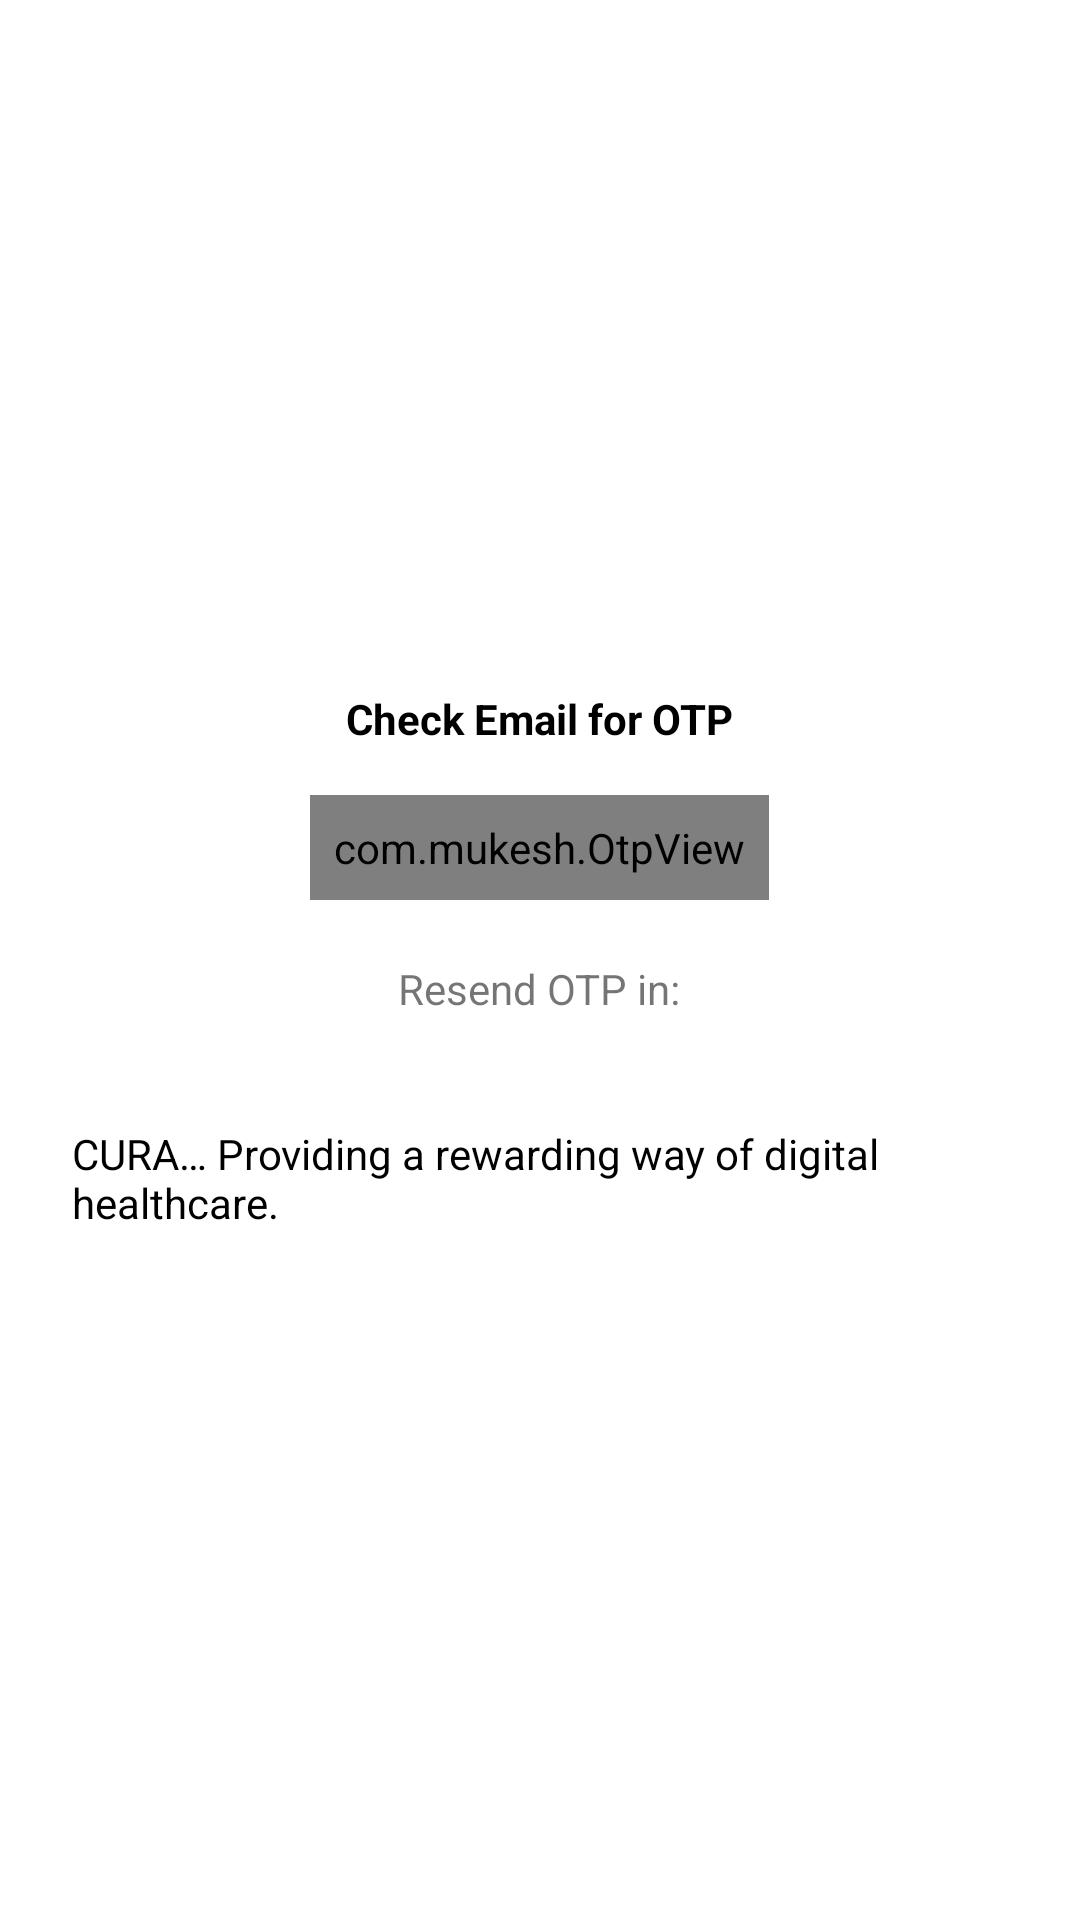

Android layout source for this screen:
<!-- AndroidManifest.xml: application theme Theme.CuraOrganization -->
<!-- res/layout/reg_otp_layout.xml -->
<?xml version="1.0" encoding="utf-8"?>
<androidx.constraintlayout.widget.ConstraintLayout xmlns:android="http://schemas.android.com/apk/res/android"
    xmlns:tools="http://schemas.android.com/tools"
    android:layout_width="match_parent"
    android:layout_height="match_parent"
    xmlns:app="http://schemas.android.com/apk/res-auto">

    <LinearLayout
        android:layout_width="match_parent"
        android:layout_height="wrap_content"
        android:orientation="vertical"
        app:layout_constraintStart_toStartOf="parent"
        app:layout_constraintEnd_toEndOf="parent"
        app:layout_constraintBottom_toBottomOf="parent"
        app:layout_constraintTop_toTopOf="parent">


        <TextView
            android:id="@+id/sign_up_otp_message"
            android:layout_width="wrap_content"
            android:layout_height="wrap_content"
            android:text="@string/otp_message"
            android:layout_gravity="center"
            android:layout_marginTop="@dimen/margin_midi"
            android:textStyle="bold"
            android:padding="@dimen/padding_midi"
            android:textColor="@color/black"/>

        <com.mukesh.OtpView
            android:id="@+id/otp_view"
            android:layout_width="wrap_content"
            android:layout_height="wrap_content"
            android:inputType="number"
            android:layout_gravity="center"
            android:layout_margin="@dimen/margin_mini"
            android:padding="@dimen/padding_midi"
            android:itemBackground="@color/lighter_grey"
            android:textColor="@color/custom_color"
            app:itemCount="4"
            app:layout_constraintBottom_toBottomOf="parent"
            app:layout_constraintEnd_toEndOf="parent"
            app:layout_constraintStart_toStartOf="parent"
            app:layout_constraintTop_toBottomOf="@id/sign_up_otp_message"
            app:lineColor="@color/custom_color"
            app:viewType="none" />
















        <LinearLayout
            android:layout_width="match_parent"
            android:layout_height="wrap_content"
            android:orientation="horizontal"
            android:layout_margin="@dimen/margin_mini"
            android:padding="@dimen/padding_mini"
            android:gravity="center_horizontal">

            <TextView
                android:layout_width="wrap_content"
                android:layout_height="wrap_content"
                android:layout_gravity="center_horizontal"
                android:text="@string/otp_resend_message" />

            <TextView
                android:id="@+id/sign_up_otp_count_down"
                android:layout_width="wrap_content"
                android:layout_height="wrap_content"
                android:layout_gravity="center_horizontal"
                tools:text="00:00"
                android:textColor="@color/black"/>


        </LinearLayout>


        <TextView
            android:layout_width="wrap_content"
            android:layout_height="wrap_content"
            android:layout_gravity="center_horizontal"
            android:text="@string/cura_slogan"
            android:layout_margin="@dimen/margin_midi"
            android:padding="@dimen/padding_midi"
            android:textColor="@color/black"/>

    </LinearLayout>

</androidx.constraintlayout.widget.ConstraintLayout>
<!-- resources referenced by this layout -->
<resources>
  <color name="black">#FF000000</color>
  <color name="custom_color">#FF018786</color>
  <color name="lighter_grey">#E2D9D8</color>
  <dimen name="margin_midi">16dp</dimen>
  <dimen name="margin_mini">8dp</dimen>
  <dimen name="padding_midi">8dp</dimen>
  <dimen name="padding_mini">4dp</dimen>
  <string name="cura_slogan">CURA… Providing a rewarding way of digital healthcare.</string>
  <string name="otp_input_text">Enter OTP</string>
  <string name="otp_message">Check Email for OTP</string>
  <string name="otp_resend_message">Resend OTP in: </string>
  <style name="Theme.CuraOrganization" parent="Theme.MaterialComponents.DayNight.NoActionBar">
          
          <item name="colorPrimary">@color/custom_color</item>
          <item name="colorPrimaryVariant">@color/teal_700</item>
          <item name="colorOnPrimary">@color/white</item>
          
          <item name="colorSecondary">@color/teal_200</item>
          <item name="colorSecondaryVariant">@color/teal_700</item>
          <item name="colorOnSecondary">@color/black</item>
          
          <item name="android:statusBarColor" tools:targetApi="l">?attr/colorPrimaryVariant</item>
          
  
          <item name="otpViewStyle">@style/OtpWidget.OtpView</item>
  
      </style>
  <color name="teal_700">#FF018786</color>
  <color name="white">#FFFFFFFF</color>
  <color name="teal_200">#FF03DAC5</color>
  <style name="OtpWidget.OtpView" parent="Widget.AppCompat.EditText">
          <item name="android:background">@null</item>
          <item name="android:minHeight">0dp</item>
          <item name="android:maxLines">1</item>
      </style>
</resources>
